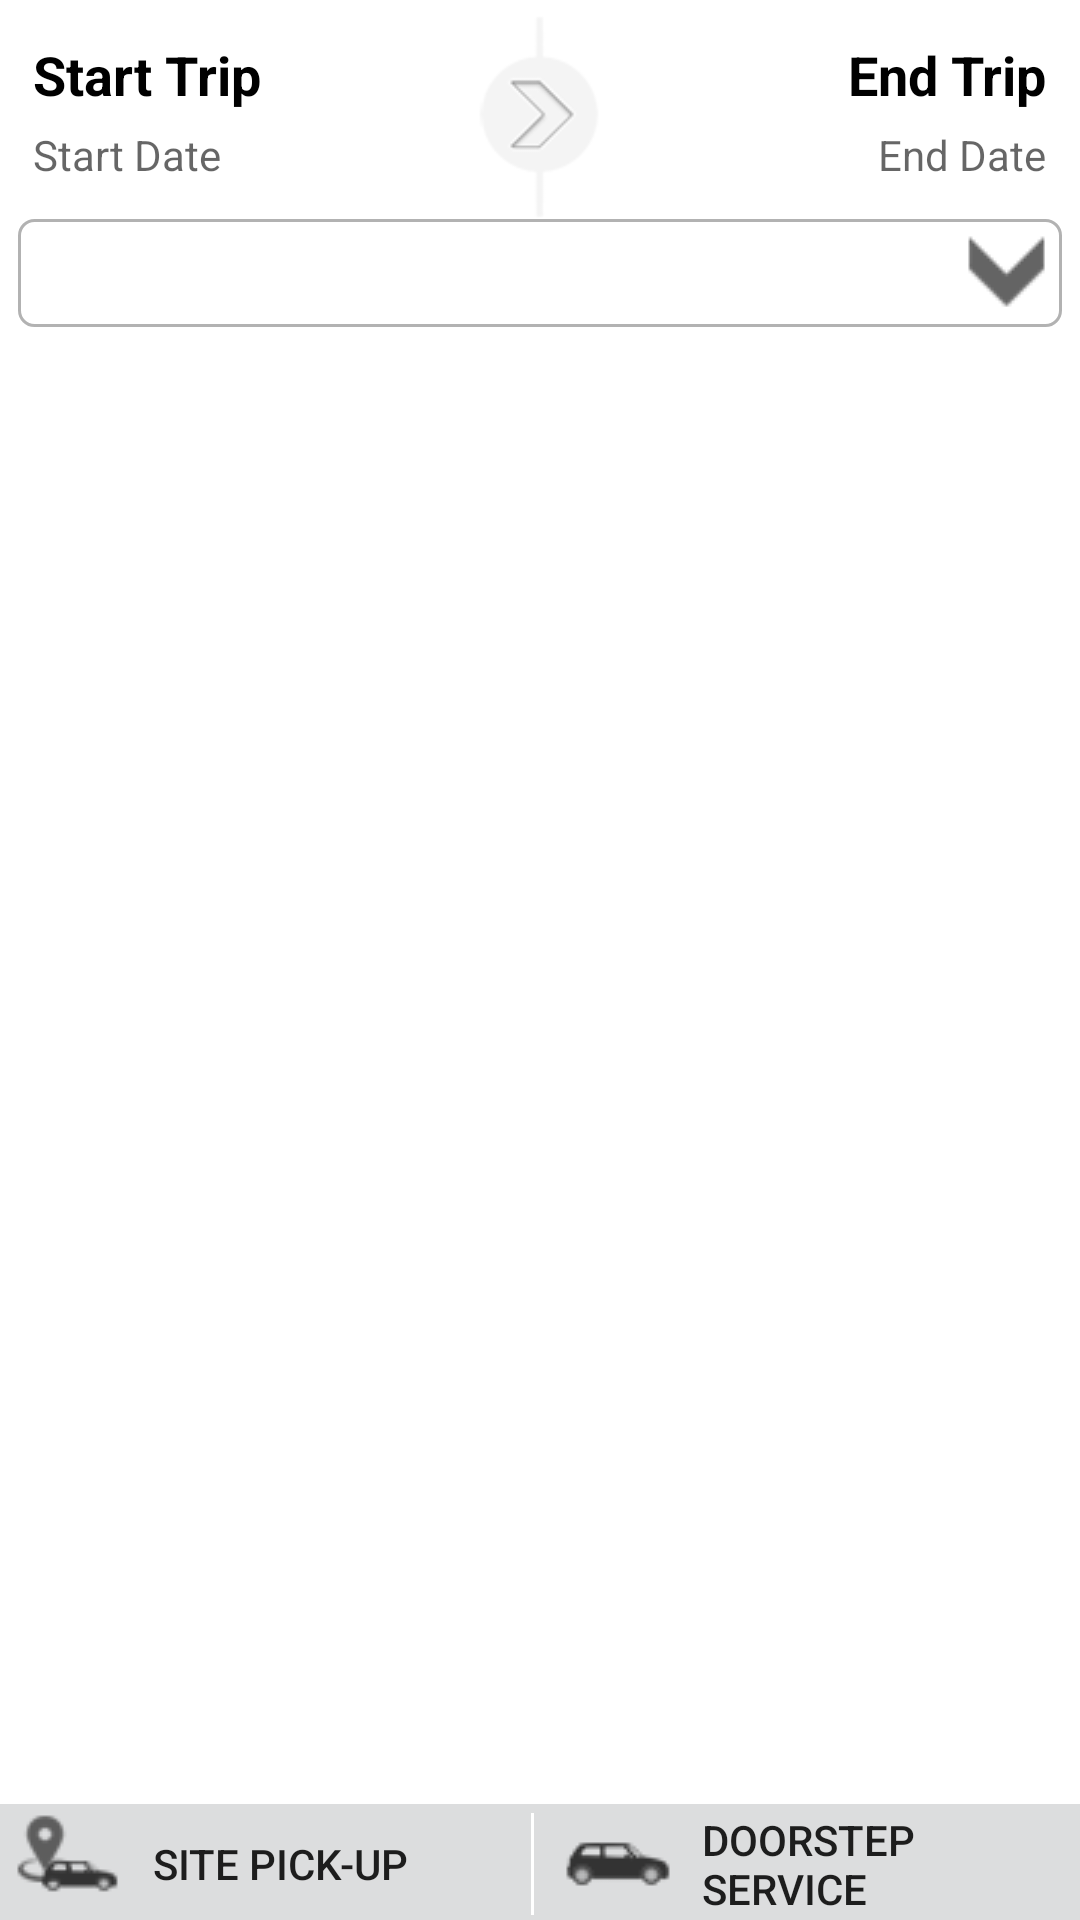

Produce the Android XML layout that renders to this screen, including the resource entries it uses.
<!-- AndroidManifest.xml: application theme AppTheme -->
<!-- res/layout/content_search_result.xml -->
<?xml version="1.0" encoding="utf-8"?>
<LinearLayout xmlns:android="http://schemas.android.com/apk/res/android"
    xmlns:app="http://schemas.android.com/apk/res-auto"
    xmlns:tools="http://schemas.android.com/tools"
    android:layout_width="match_parent"
    android:layout_height="match_parent"
    android:background="#ffffff"
    android:orientation="vertical"
    android:padding="0dp"
    app:layout_behavior="@string/appbar_scrolling_view_behavior"
    tools:context=".SearchResultActivity"
    tools:showIn="@layout/app_bar_search_result">

    <LinearLayout
        android:layout_width="match_parent"
        android:layout_height="match_parent"
        android:layout_marginBottom="36dp"
        android:orientation="vertical"
        android:padding="1dp"
        android:weightSum="1">

        <include
            layout="@layout/include_trip_selection"
            android:layout_width="match_parent"
            android:layout_height="0dp"
            android:layout_weight="0.12"
            android:weightSum="1" />


        <LinearLayout
            android:layout_width="match_parent"
            android:layout_height="0dp"
            android:layout_weight="0.88"
            android:orientation="vertical">

            <LinearLayout
                android:layout_width="match_parent"
                android:layout_height="wrap_content"
                android:orientation="horizontal">

                <Spinner
                    android:id="@+id/spinner"
                    android:layout_width="match_parent"
                    android:layout_height="36dp"
                    android:layout_gravity="center_horizontal"
                    android:layout_margin="5dp"
                    android:background="@drawable/spinner_theme1" />
            </LinearLayout>

            <ListView
                android:id="@+id/listView"
                android:layout_width="match_parent"
                android:layout_height="wrap_content"
                android:layout_gravity="center_horizontal" />
        </LinearLayout>


    </LinearLayout>

    <LinearLayout
        android:layout_width="match_parent"
        android:layout_height="40dp"
        android:layout_marginTop="-39dp"
        android:background="#dcddde"
        android:orientation="horizontal"
        android:weightSum="1">

        <Button
            android:id="@+id/button3"
            android:layout_width="0dp"
            android:layout_height="match_parent"
            android:layout_margin="0dp"
            android:layout_weight="0.5"
            android:background="@drawable/theme_button_square1"
            android:drawableLeft="@drawable/car_site_pickup"
            android:drawablePadding="10dp"
            android:gravity="left|center_vertical"
            android:paddingLeft="5dp"
            android:text="@string/SitePickup" />

        <LinearLayout
            android:layout_width="1dp"
            android:layout_height="match_parent"
            android:layout_marginBottom="3dp"
            android:layout_marginRight="5dp"
            android:layout_marginTop="3dp"
            android:background="#ffffff"
            android:orientation="vertical"></LinearLayout>

        <Button
            android:id="@+id/button4"
            android:layout_width="0dp"
            android:layout_height="match_parent"
            android:layout_margin="0dp"
            android:layout_weight="0.5"
            android:background="@drawable/theme_button_square1"
            android:drawableLeft="@drawable/car_icon1"
            android:drawablePadding="10dp"
            android:gravity="left|center_vertical"
            android:paddingLeft="5dp"
            android:text="@string/DoorstepService" />

    </LinearLayout>
</LinearLayout>
<!-- res/layout/app_bar_search_result.xml (included above) -->
<?xml version="1.0" encoding="utf-8"?>
<android.support.design.widget.CoordinatorLayout xmlns:android="http://schemas.android.com/apk/res/android"
    xmlns:app="http://schemas.android.com/apk/res-auto"
    xmlns:tools="http://schemas.android.com/tools"
    android:layout_width="match_parent"
    android:layout_height="match_parent"
    android:fitsSystemWindows="true"
    tools:context=".HomeActivity">

    <android.support.design.widget.AppBarLayout
        android:layout_width="match_parent"
        android:layout_height="wrap_content"
        android:theme="@style/AppTheme.AppBarOverlay">

        <android.support.v7.widget.Toolbar
            android:id="@+id/toolbar"
            android:layout_width="match_parent"
            android:layout_height="?attr/actionBarSize"
            android:background="?attr/colorPrimary"
            app:popupTheme="@style/AppTheme.PopupOverlay" />

    </android.support.design.widget.AppBarLayout>

    <include layout="@layout/content_search_result" />

</android.support.design.widget.CoordinatorLayout>
<!-- res/layout/include_trip_selection.xml (included above) -->
<?xml version="1.0" encoding="utf-8"?>
<LinearLayout xmlns:android="http://schemas.android.com/apk/res/android"
    android:layout_width="match_parent"
    android:layout_height="wrap_content"
    android:orientation="horizontal"
    android:weightSum="1">


    <LinearLayout
        android:layout_width="0dp"
        android:layout_height="match_parent"
        android:layout_weight="0.4"
        android:gravity="center"
        android:orientation="vertical"
        android:paddingLeft="10dp">

        <TextView
            android:layout_width="match_parent"
            android:layout_height="wrap_content"
            android:gravity="left"
            android:paddingBottom="5dp"
            android:text="@string/StartTrip"
            android:textColor="@android:color/black"
            android:textSize="18sp"
            android:textStyle="bold" />

        <TextView
            android:id="@+id/trip_start_date"
            android:layout_width="match_parent"
            android:layout_height="wrap_content"
            android:gravity="left"
            android:hint="Start Date"
            android:textColor="@android:color/black"
            android:textColorHighlight="@color/ampm_text_color"
            android:textSize="14sp" />
    </LinearLayout>

    <LinearLayout
        android:layout_width="0dp"
        android:layout_height="match_parent"
        android:layout_weight="0.2"
        android:orientation="horizontal">

        <ImageView
            android:layout_width="wrap_content"
            android:layout_height="wrap_content"
            android:layout_gravity="center"
            android:paddingLeft="2dp"
            android:paddingRight="2dp"
            android:paddingTop="4dp"
            android:scaleType="fitCenter"
            android:src="@drawable/circle_seperator" />
    </LinearLayout>

    <LinearLayout
        android:layout_width="0dp"
        android:layout_height="match_parent"
        android:layout_weight="0.4"
        android:gravity="center"
        android:orientation="vertical"
        android:paddingRight="10dp">

        <TextView
            android:layout_width="match_parent"
            android:layout_height="wrap_content"
            android:gravity="right"
            android:paddingBottom="5dp"
            android:text="@string/EndTrip"
            android:textColor="@android:color/black"
            android:textSize="18sp"
            android:textStyle="bold" />

        <TextView
            android:id="@+id/trip_end_date"
            android:layout_width="match_parent"
            android:layout_height="wrap_content"
            android:gravity="right"
            android:hint="End Date"
            android:textColor="@android:color/black"
            android:textColorHighlight="@color/ampm_text_color"
            android:textSize="14sp" />
    </LinearLayout>

</LinearLayout>
<!-- resources referenced by this layout -->
<resources>
  <!-- drawable car_icon1: png bitmap (drawable, 3335 bytes) -->
  <!-- drawable car_site_pickup: png bitmap (drawable, 3683 bytes) -->
  <!-- drawable circle_seperator: png bitmap (drawable, 5355 bytes) -->
  <!-- drawable spinner_theme1 (drawable) -->
  <selector xmlns:android="http://schemas.android.com/apk/res/android">
  
      <item><layer-list>
          <item ><bitmap android:gravity="bottom|left" android:src="@drawable/spinner_arrow" /></item>
          <item><shape>
              <gradient android:angle="90" android:endColor="#ffffff" android:startColor="#ffffff" android:type="linear" />
              <stroke android:width="1dp" android:color="#b2b2b2" />
              <corners android:radius="5dp" />
              <padding android:bottom="3dp" android:left="3dp" android:right="3dp" android:top="3dp" />
          </shape></item>
          <item ><bitmap android:gravity="bottom|right" android:src="@drawable/spinner_arrow" />
          </item>
      </layer-list></item>
  
  </selector>
  <string name="DoorstepService">Doorstep Service</string>
  <string name="EndTrip">End Trip</string>
  <string name="SitePickup">Site Pick-up</string>
  <string name="StartTrip">Start Trip</string>
  <style name="AppTheme.AppBarOverlay" parent="ThemeOverlay.AppCompat.Dark.ActionBar" />
  <style name="AppTheme.PopupOverlay" parent="ThemeOverlay.AppCompat.Light" />
  <style name="AppTheme" parent="Theme.AppCompat.Light.DarkActionBar">
          
          <item name="colorPrimary">@color/colorPrimary</item>
          <item name="colorPrimaryDark">@color/colorPrimaryDark</item>
          <item name="colorAccent">@color/colorAccent</item>
      </style>
  <!-- drawable spinner_arrow: png bitmap (drawable, 3216 bytes) -->
  <color name="colorPrimary">#1383c7</color>
  <color name="colorPrimaryDark">#0079c2</color>
  <color name="colorAccent">#FF4081</color>
</resources>
